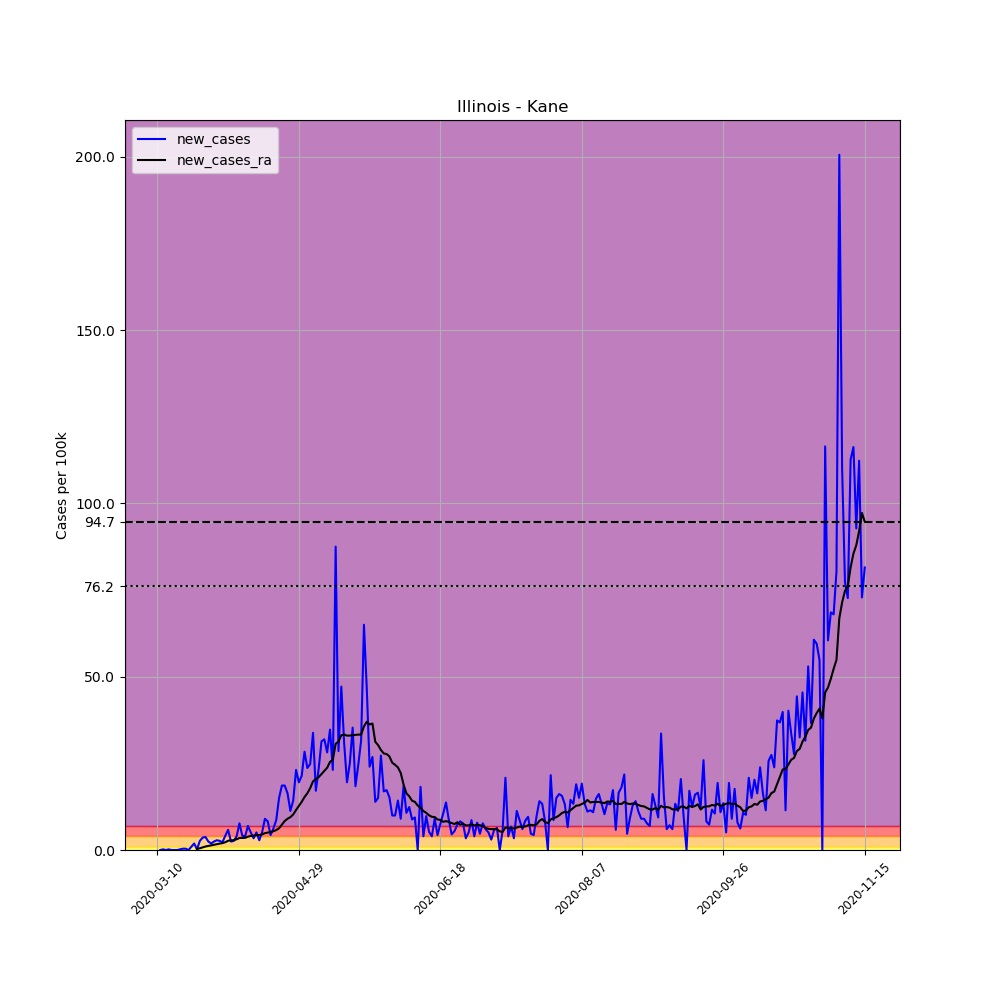

The data file committed next to this chart (first rows):
, date, county, state, fips, cases, deaths, COUNTY, STNAME, CTYNAME, POPESTIMATE2019, per_100k, new_cases, new_cases_ra
35866, 2020-03-10, Kane, Illinois, 17089, 1, 0, 89, Illinois, Kane, 532403, 0.1878, , 
35867, 2020-03-11, Kane, Illinois, 17089, 1, 0, 89, Illinois, Kane, 532403, 0.1878, 0.0, 
35868, 2020-03-12, Kane, Illinois, 17089, 2, 0, 89, Illinois, Kane, 532403, 0.3757, 0.1878, 
35869, 2020-03-13, Kane, Illinois, 17089, 2, 0, 89, Illinois, Kane, 532403, 0.3757, 0.0, 
35870, 2020-03-14, Kane, Illinois, 17089, 3, 0, 89, Illinois, Kane, 532403, 0.5635, 0.1878, 
35871, 2020-03-15, Kane, Illinois, 17089, 3, 0, 89, Illinois, Kane, 532403, 0.5635, 0.0, 
35872, 2020-03-16, Kane, Illinois, 17089, 3, 0, 89, Illinois, Kane, 532403, 0.5635, 0.0, 
35873, 2020-03-17, Kane, Illinois, 17089, 3, 0, 89, Illinois, Kane, 532403, 0.5635, 0.0, 
35874, 2020-03-18, Kane, Illinois, 17089, 4, 0, 89, Illinois, Kane, 532403, 0.7513, 0.1878, 
35875, 2020-03-19, Kane, Illinois, 17089, 6, 0, 89, Illinois, Kane, 532403, 1.127, 0.3757, 
35876, 2020-03-20, Kane, Illinois, 17089, 8, 0, 89, Illinois, Kane, 532403, 1.503, 0.3757, 
35877, 2020-03-21, Kane, Illinois, 17089, 8, 0, 89, Illinois, Kane, 532403, 1.503, 0.0, 
35878, 2020-03-22, Kane, Illinois, 17089, 13, 0, 89, Illinois, Kane, 532403, 2.442, 0.9391, 
35879, 2020-03-23, Kane, Illinois, 17089, 23, 0, 89, Illinois, Kane, 532403, 4.32, 1.878, 
35880, 2020-03-24, Kane, Illinois, 17089, 24, 0, 89, Illinois, Kane, 532403, 4.508, 0.1878, 0.3086
35881, 2020-03-25, Kane, Illinois, 17089, 38, 1, 89, Illinois, Kane, 532403, 7.137, 2.63, 0.4964
35882, 2020-03-26, Kane, Illinois, 17089, 57, 1, 89, Illinois, Kane, 532403, 10.71, 3.569, 0.7379
35883, 2020-03-27, Kane, Illinois, 17089, 77, 2, 89, Illinois, Kane, 532403, 14.46, 3.757, 1.006
35884, 2020-03-28, Kane, Illinois, 17089, 90, 4, 89, Illinois, Kane, 532403, 16.9, 2.442, 1.167
35885, 2020-03-29, Kane, Illinois, 17089, 100, 7, 89, Illinois, Kane, 532403, 18.78, 1.878, 1.301
35886, 2020-03-30, Kane, Illinois, 17089, 113, 7, 89, Illinois, Kane, 532403, 21.22, 2.442, 1.476
35887, 2020-03-31, Kane, Illinois, 17089, 128, 7, 89, Illinois, Kane, 532403, 24.04, 2.817, 1.677
35888, 2020-04-01, Kane, Illinois, 17089, 142, 8, 89, Illinois, Kane, 532403, 26.67, 2.63, 1.851
35889, 2020-04-02, Kane, Illinois, 17089, 154, 8, 89, Illinois, Kane, 532403, 28.93, 2.254, 1.986
35890, 2020-04-03, Kane, Illinois, 17089, 176, 9, 89, Illinois, Kane, 532403, 33.06, 4.132, 2.254
35891, 2020-04-04, Kane, Illinois, 17089, 207, 12, 89, Illinois, Kane, 532403, 38.88, 5.823, 2.67
35892, 2020-04-05, Kane, Illinois, 17089, 220, 15, 89, Illinois, Kane, 532403, 41.32, 2.442, 2.777
35893, 2020-04-06, Kane, Illinois, 17089, 234, 15, 89, Illinois, Kane, 532403, 43.95, 2.63, 2.831
35894, 2020-04-07, Kane, Illinois, 17089, 255, 18, 89, Illinois, Kane, 532403, 47.9, 3.944, 3.099
35895, 2020-04-08, Kane, Illinois, 17089, 296, 19, 89, Illinois, Kane, 532403, 55.6, 7.701, 3.461
35896, 2020-04-09, Kane, Illinois, 17089, 318, 20, 89, Illinois, Kane, 532403, 59.73, 4.132, 3.502
35897, 2020-04-10, Kane, Illinois, 17089, 339, 22, 89, Illinois, Kane, 532403, 63.67, 3.944, 3.515
35898, 2020-04-11, Kane, Illinois, 17089, 376, 22, 89, Illinois, Kane, 532403, 70.62, 6.95, 3.837
35899, 2020-04-12, Kane, Illinois, 17089, 403, 23, 89, Illinois, Kane, 532403, 75.69, 5.071, 4.065
35900, 2020-04-13, Kane, Illinois, 17089, 421, 24, 89, Illinois, Kane, 532403, 79.08, 3.381, 4.132
35901, 2020-04-14, Kane, Illinois, 17089, 448, 24, 89, Illinois, Kane, 532403, 84.15, 5.071, 4.293
35902, 2020-04-15, Kane, Illinois, 17089, 463, 24, 89, Illinois, Kane, 532403, 86.96, 2.817, 4.307
35903, 2020-04-16, Kane, Illinois, 17089, 490, 25, 89, Illinois, Kane, 532403, 92.04, 5.071, 4.508
35904, 2020-04-17, Kane, Illinois, 17089, 538, 28, 89, Illinois, Kane, 532403, 101.1, 9.016, 4.857
35905, 2020-04-18, Kane, Illinois, 17089, 582, 30, 89, Illinois, Kane, 532403, 109.3, 8.264, 5.031
35906, 2020-04-19, Kane, Illinois, 17089, 605, 30, 89, Illinois, Kane, 532403, 113.6, 4.32, 5.165
35907, 2020-04-20, Kane, Illinois, 17089, 638, 31, 89, Illinois, Kane, 532403, 119.8, 6.198, 5.42
35908, 2020-04-21, Kane, Illinois, 17089, 684, 33, 89, Illinois, Kane, 532403, 128.5, 8.64, 5.756
35909, 2020-04-22, Kane, Illinois, 17089, 764, 37, 89, Illinois, Kane, 532403, 143.5, 15.03, 6.279
35910, 2020-04-23, Kane, Illinois, 17089, 863, 39, 89, Illinois, Kane, 532403, 162.1, 18.59, 7.312
35911, 2020-04-24, Kane, Illinois, 17089, 962, 39, 89, Illinois, Kane, 532403, 180.7, 18.59, 8.358
35912, 2020-04-25, Kane, Illinois, 17089, 1049, 39, 89, Illinois, Kane, 532403, 197, 16.34, 9.029
35913, 2020-04-26, Kane, Illinois, 17089, 1109, 39, 89, Illinois, Kane, 532403, 208.3, 11.27, 9.472
35914, 2020-04-27, Kane, Illinois, 17089, 1185, 39, 89, Illinois, Kane, 532403, 222.6, 14.27, 10.25
35915, 2020-04-28, Kane, Illinois, 17089, 1308, 41, 89, Illinois, Kane, 532403, 245.7, 23.1, 11.54
35916, 2020-04-29, Kane, Illinois, 17089, 1412, 45, 89, Illinois, Kane, 532403, 265.2, 19.53, 12.73
35917, 2020-04-30, Kane, Illinois, 17089, 1526, 48, 89, Illinois, Kane, 532403, 286.6, 21.41, 13.9
35918, 2020-05-01, Kane, Illinois, 17089, 1677, 52, 89, Illinois, Kane, 532403, 315, 28.36, 15.28
35919, 2020-05-02, Kane, Illinois, 17089, 1803, 57, 89, Illinois, Kane, 532403, 338.7, 23.67, 16.38
35920, 2020-05-03, Kane, Illinois, 17089, 1935, 57, 89, Illinois, Kane, 532403, 363.4, 24.79, 17.84
35921, 2020-05-04, Kane, Illinois, 17089, 2115, 57, 89, Illinois, Kane, 532403, 397.3, 33.81, 19.82
35922, 2020-05-05, Kane, Illinois, 17089, 2206, 65, 89, Illinois, Kane, 532403, 414.3, 17.09, 20.42
35923, 2020-05-06, Kane, Illinois, 17089, 2331, 74, 89, Illinois, Kane, 532403, 437.8, 23.48, 21.02
35924, 2020-05-07, Kane, Illinois, 17089, 2498, 78, 89, Illinois, Kane, 532403, 469.2, 31.37, 21.94
35925, 2020-05-08, Kane, Illinois, 17089, 2668, 84, 89, Illinois, Kane, 532403, 501.1, 31.93, 22.89
... 191 more rows
